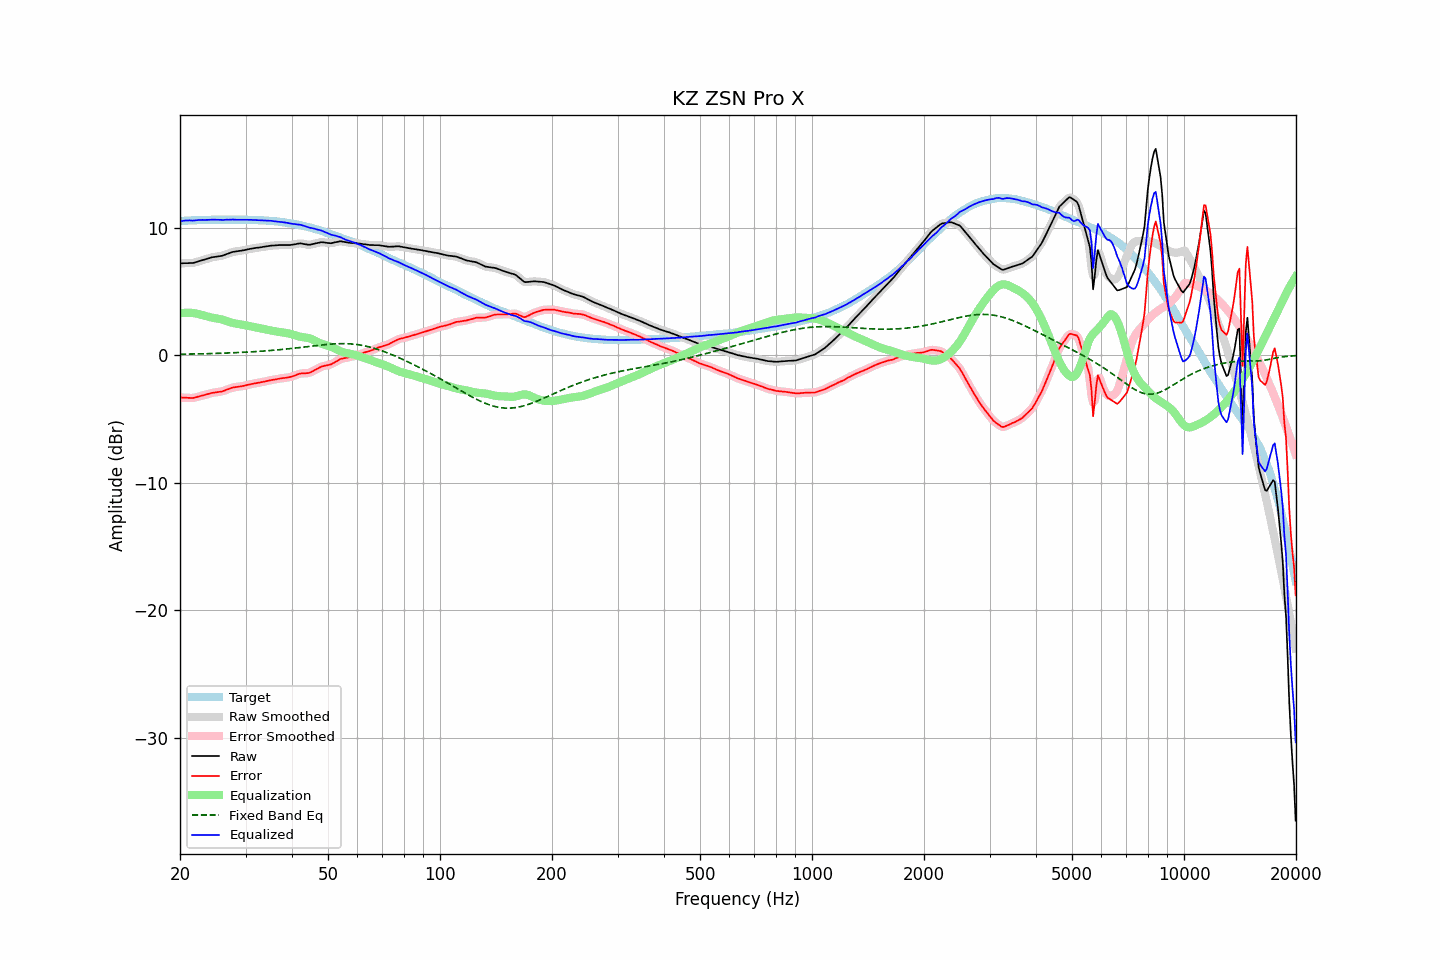

The file beside this chart, header and first rows:
frequency, raw, error, smoothed, error_smoothed, equalization, fixed_band_eq, equalized_raw, equalized_smoothed, target
20.00, 7.22, -3.31, 7.22, -3.31, 3.29, 0.09, 10.51, 10.51, 10.53
20.20, 7.22, -3.32, 7.22, -3.31, 3.31, 0.09, 10.54, 10.54, 10.54
20.40, 7.22, -3.33, 7.23, -3.32, 3.33, 0.09, 10.55, 10.55, 10.55
20.61, 7.23, -3.33, 7.23, -3.33, 3.34, 0.09, 10.57, 10.57, 10.56
20.81, 7.23, -3.33, 7.23, -3.33, 3.34, 0.10, 10.58, 10.58, 10.56
21.02, 7.23, -3.34, 7.24, -3.33, 3.35, 0.10, 10.58, 10.58, 10.57
21.23, 7.24, -3.34, 7.24, -3.34, 3.34, 0.10, 10.59, 10.58, 10.58
21.44, 7.24, -3.35, 7.24, -3.35, 3.34, 0.10, 10.58, 10.58, 10.59
21.66, 7.24, -3.35, 7.25, -3.34, 3.32, 0.11, 10.57, 10.58, 10.59
21.87, 7.27, -3.32, 7.28, -3.32, 3.31, 0.11, 10.58, 10.58, 10.60
22.09, 7.31, -3.29, 7.31, -3.29, 3.28, 0.11, 10.60, 10.60, 10.60
22.31, 7.35, -3.25, 7.35, -3.25, 3.26, 0.11, 10.61, 10.61, 10.61
22.54, 7.39, -3.22, 7.39, -3.22, 3.23, 0.12, 10.62, 10.62, 10.61
22.76, 7.43, -3.19, 7.43, -3.18, 3.19, 0.12, 10.62, 10.62, 10.62
22.99, 7.47, -3.15, 7.47, -3.15, 3.15, 0.12, 10.63, 10.62, 10.62
23.22, 7.50, -3.12, 7.51, -3.12, 3.11, 0.13, 10.62, 10.62, 10.62
23.45, 7.54, -3.09, 7.54, -3.08, 3.08, 0.13, 10.62, 10.62, 10.63
23.69, 7.58, -3.05, 7.58, -3.05, 3.04, 0.13, 10.63, 10.62, 10.63
23.92, 7.61, -3.01, 7.62, -3.01, 3.01, 0.14, 10.63, 10.63, 10.63
24.16, 7.65, -2.98, 7.66, -2.98, 2.98, 0.14, 10.64, 10.64, 10.63
24.40, 7.69, -2.95, 7.69, -2.95, 2.96, 0.14, 10.65, 10.64, 10.64
24.65, 7.71, -2.93, 7.71, -2.92, 2.93, 0.15, 10.65, 10.65, 10.64
24.89, 7.73, -2.91, 7.74, -2.90, 2.91, 0.15, 10.64, 10.65, 10.64
25.14, 7.75, -2.89, 7.75, -2.88, 2.89, 0.15, 10.64, 10.64, 10.64
25.39, 7.77, -2.87, 7.77, -2.87, 2.87, 0.16, 10.64, 10.64, 10.64
25.65, 7.79, -2.85, 7.79, -2.85, 2.84, 0.16, 10.64, 10.63, 10.64
25.91, 7.80, -2.84, 7.81, -2.83, 2.81, 0.17, 10.62, 10.62, 10.64
26.16, 7.84, -2.79, 7.85, -2.79, 2.78, 0.17, 10.62, 10.63, 10.64
26.43, 7.89, -2.75, 7.89, -2.75, 2.74, 0.18, 10.63, 10.63, 10.64
26.69, 7.94, -2.70, 7.94, -2.70, 2.70, 0.18, 10.64, 10.64, 10.64
26.96, 7.98, -2.66, 7.99, -2.65, 2.66, 0.19, 10.64, 10.64, 10.64
27.23, 8.03, -2.61, 8.04, -2.60, 2.61, 0.19, 10.65, 10.65, 10.64
27.50, 8.08, -2.56, 8.08, -2.56, 2.57, 0.20, 10.66, 10.65, 10.64
27.77, 8.11, -2.53, 8.11, -2.53, 2.54, 0.20, 10.65, 10.65, 10.64
28.05, 8.13, -2.51, 8.14, -2.50, 2.51, 0.21, 10.64, 10.65, 10.64
28.33, 8.15, -2.49, 8.16, -2.48, 2.49, 0.21, 10.64, 10.64, 10.64
28.62, 8.17, -2.47, 8.17, -2.47, 2.46, 0.22, 10.64, 10.64, 10.64
28.90, 8.19, -2.45, 8.19, -2.45, 2.44, 0.22, 10.64, 10.63, 10.64
29.19, 8.20, -2.44, 8.21, -2.43, 2.42, 0.23, 10.63, 10.63, 10.64
29.48, 8.23, -2.41, 8.23, -2.41, 2.40, 0.24, 10.64, 10.63, 10.64
29.78, 8.25, -2.39, 8.26, -2.38, 2.38, 0.24, 10.63, 10.63, 10.64
30.08, 8.28, -2.36, 8.28, -2.35, 2.35, 0.25, 10.63, 10.64, 10.64
30.38, 8.31, -2.32, 8.31, -2.32, 2.32, 0.26, 10.64, 10.63, 10.63
30.68, 8.33, -2.30, 8.34, -2.29, 2.30, 0.26, 10.63, 10.63, 10.63
30.99, 8.36, -2.27, 8.36, -2.26, 2.27, 0.27, 10.63, 10.63, 10.63
31.30, 8.38, -2.24, 8.38, -2.24, 2.24, 0.28, 10.62, 10.62, 10.62
31.61, 8.40, -2.22, 8.41, -2.21, 2.21, 0.29, 10.62, 10.62, 10.62
31.93, 8.42, -2.19, 8.42, -2.19, 2.19, 0.29, 10.61, 10.61, 10.61
32.24, 8.44, -2.17, 8.44, -2.17, 2.17, 0.30, 10.61, 10.61, 10.61
32.57, 8.45, -2.15, 8.46, -2.14, 2.14, 0.31, 10.60, 10.60, 10.60
32.89, 8.47, -2.13, 8.47, -2.12, 2.12, 0.32, 10.59, 10.59, 10.60
33.22, 8.49, -2.10, 8.49, -2.10, 2.09, 0.33, 10.59, 10.59, 10.59
33.55, 8.51, -2.08, 8.51, -2.07, 2.07, 0.34, 10.58, 10.58, 10.59
33.89, 8.53, -2.05, 8.53, -2.04, 2.04, 0.35, 10.58, 10.58, 10.58
34.23, 8.55, -2.02, 8.55, -2.02, 2.02, 0.36, 10.57, 10.57, 10.57
34.57, 8.57, -1.99, 8.58, -1.99, 1.99, 0.37, 10.56, 10.57, 10.56
34.92, 8.59, -1.96, 8.59, -1.96, 1.96, 0.38, 10.56, 10.56, 10.55
35.27, 8.61, -1.94, 8.61, -1.94, 1.94, 0.39, 10.55, 10.55, 10.55
35.62, 8.61, -1.92, 8.62, -1.92, 1.91, 0.40, 10.53, 10.53, 10.53
35.97, 8.62, -1.90, 8.63, -1.89, 1.89, 0.41, 10.51, 10.52, 10.52
... 635 more rows
